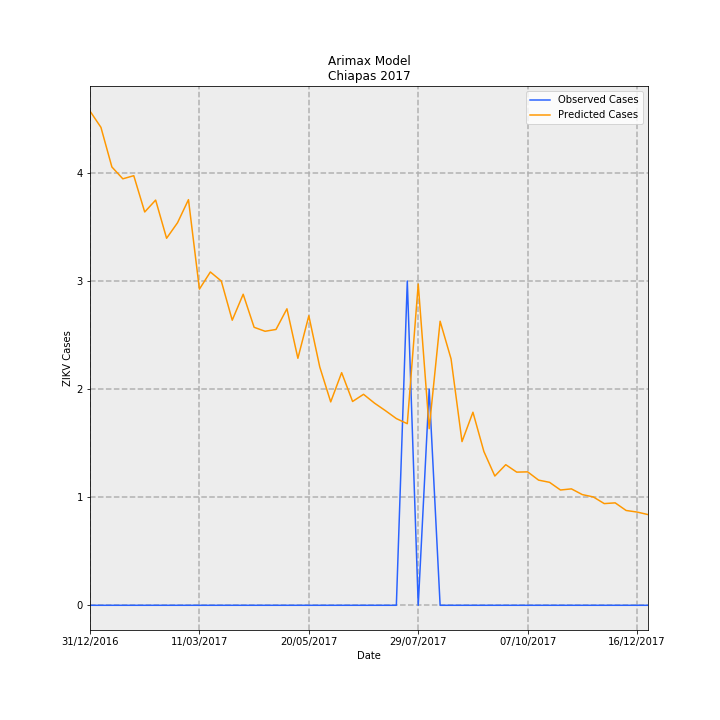

Values plotted in this chart, from the file beside it:
Date, predictions_incidence, observed_incidence, Predicted Cases, Observed Cases, error
31/12/2016, 0.08761, 0.0, 4.571, 0.0, -4.571
07/01/2017, 0.08473, 0.0, 4.421, 0.0, -4.421
14/01/2017, 0.0777, 0.0, 4.055, 0.0, -4.055
21/01/2017, 0.0756, 0.0, 3.945, 0.0, -3.945
28/01/2017, 0.07616, 0.0, 3.974, 0.0, -3.974
04/02/2017, 0.06972, 0.0, 3.638, 0.0, -3.638
11/02/2017, 0.07184, 0.0, 3.748, 0.0, -3.748
18/02/2017, 0.06506, 0.0, 3.395, 0.0, -3.395
25/02/2017, 0.06782, 0.0, 3.539, 0.0, -3.539
04/03/2017, 0.07191, 0.0, 3.752, 0.0, -3.752
11/03/2017, 0.05605, 0.0, 2.925, 0.0, -2.925
18/03/2017, 0.05909, 0.0, 3.083, 0.0, -3.083
25/03/2017, 0.05748, 0.0, 2.999, 0.0, -2.999
01/04/2017, 0.05054, 0.0, 2.637, 0.0, -2.637
08/04/2017, 0.05514, 0.0, 2.877, 0.0, -2.877
15/04/2017, 0.04928, 0.0, 2.571, 0.0, -2.571
22/04/2017, 0.04858, 0.0, 2.535, 0.0, -2.535
29/04/2017, 0.0489, 0.0, 2.551, 0.0, -2.551
06/05/2017, 0.05256, 0.0, 2.743, 0.0, -2.743
13/05/2017, 0.04379, 0.0, 2.285, 0.0, -2.285
20/05/2017, 0.05132, 0.0, 2.678, 0.0, -2.678
27/05/2017, 0.04225, 0.0, 2.204, 0.0, -2.204
03/06/2017, 0.03606, 0.0, 1.881, 0.0, -1.881
10/06/2017, 0.04124, 0.0, 2.152, 0.0, -2.152
17/06/2017, 0.03613, 0.0, 1.885, 0.0, -1.885
24/06/2017, 0.0374, 0.0, 1.952, 0.0, -1.952
01/07/2017, 0.03584, 0.0, 1.87, 0.0, -1.87
08/07/2017, 0.03451, 0.0, 1.8, 0.0, -1.8
15/07/2017, 0.0331, 0.0, 1.727, 0.0, -1.727
22/07/2017, 0.03219, 0.05749, 1.68, 3.0, 1.32
29/07/2017, 0.05694, 0.0, 2.971, 0.0, -2.971
05/08/2017, 0.03131, 0.03833, 1.634, 2.0, 0.3664
12/08/2017, 0.05036, 0.0, 2.628, 0.0, -2.628
19/08/2017, 0.04368, 0.0, 2.279, 0.0, -2.279
26/08/2017, 0.02902, 0.0, 1.514, 0.0, -1.514
02/09/2017, 0.03423, 0.0, 1.786, 0.0, -1.786
09/09/2017, 0.02726, 0.0, 1.423, 0.0, -1.423
16/09/2017, 0.02291, 0.0, 1.196, 0.0, -1.196
23/09/2017, 0.02493, 0.0, 1.301, 0.0, -1.301
30/09/2017, 0.02361, 0.0, 1.232, 0.0, -1.232
07/10/2017, 0.02366, 0.0, 1.234, 0.0, -1.234
14/10/2017, 0.02219, 0.0, 1.158, 0.0, -1.158
21/10/2017, 0.0218, 0.0, 1.138, 0.0, -1.138
28/10/2017, 0.02044, 0.0, 1.066, 0.0, -1.066
04/11/2017, 0.02064, 0.0, 1.077, 0.0, -1.077
11/11/2017, 0.01962, 0.0, 1.024, 0.0, -1.024
18/11/2017, 0.01921, 0.0, 1.002, 0.0, -1.002
25/11/2017, 0.01803, 0.0, 0.9407, 0.0, -0.9407
02/12/2017, 0.01816, 0.0, 0.9475, 0.0, -0.9475
09/12/2017, 0.01681, 0.0, 0.8771, 0.0, -0.8771
16/12/2017, 0.01653, 0.0, 0.8625, 0.0, -0.8625
23/12/2017, 0.01608, 0.0, 0.8392, 0.0, -0.8392
